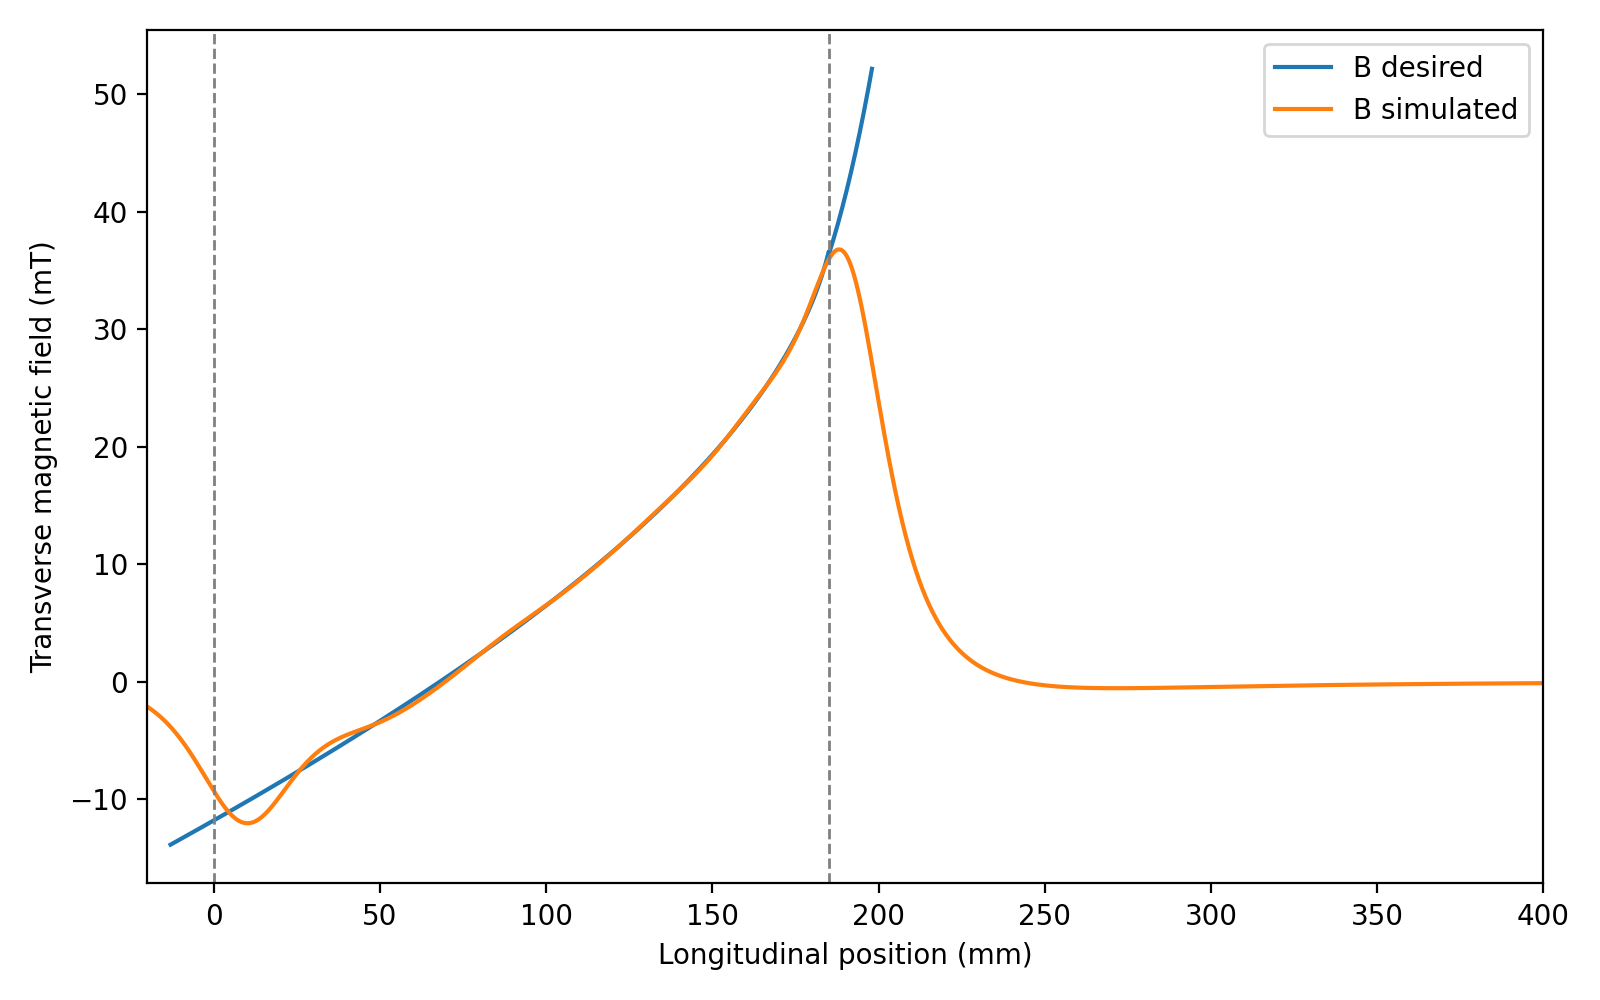

The data file committed next to this chart (first rows):
z_mm, B_target_mT, B_sim_mT, residual_mT, in_active_0_185mm
-13.0, -13.88, -3.857, 10.02, False
-12.67, -13.83, -3.961, 9.869, False
-12.34, -13.78, -4.067, 9.712, False
-12.01, -13.73, -4.175, 9.552, False
-11.68, -13.67, -4.285, 9.389, False
-11.35, -13.62, -4.398, 9.225, False
-11.02, -13.57, -4.513, 9.058, False
-10.69, -13.52, -4.63, 8.889, False
-10.36, -13.47, -4.75, 8.717, False
-10.03, -13.42, -4.871, 8.544, False
-9.703, -13.36, -4.995, 8.368, False
-9.373, -13.31, -5.121, 8.19, False
-9.044, -13.26, -5.25, 8.009, False
-8.714, -13.21, -5.38, 7.827, False
-8.384, -13.15, -5.512, 7.642, False
-8.055, -13.1, -5.647, 7.456, False
-7.725, -13.05, -5.783, 7.267, False
-7.395, -13, -5.922, 7.076, False
-7.066, -12.95, -6.062, 6.884, False
-6.736, -12.89, -6.204, 6.69, False
-6.406, -12.84, -6.348, 6.494, False
-6.077, -12.79, -6.493, 6.296, False
-5.747, -12.74, -6.64, 6.096, False
-5.417, -12.68, -6.788, 5.896, False
-5.088, -12.63, -6.938, 5.693, False
-4.758, -12.58, -7.089, 5.49, False
-4.428, -12.53, -7.241, 5.285, False
-4.098, -12.47, -7.394, 5.08, False
-3.769, -12.42, -7.548, 4.873, False
-3.439, -12.37, -7.703, 4.666, False
-3.109, -12.32, -7.858, 4.459, False
-2.78, -12.26, -8.013, 4.25, False
-2.45, -12.21, -8.169, 4.042, False
-2.12, -12.16, -8.325, 3.834, False
-1.791, -12.11, -8.48, 3.626, False
-1.461, -12.05, -8.635, 3.418, False
-1.131, -12, -8.79, 3.21, False
-0.8016, -11.95, -8.943, 3.004, False
-0.4719, -11.89, -9.096, 2.798, False
-0.1422, -11.84, -9.247, 2.594, False
0.0, -11.82, -9.312, 2.506, True
0.1875, -11.79, -9.397, 2.391, True
0.5172, -11.74, -9.546, 2.19, True
0.8469, -11.68, -9.692, 1.991, True
1.177, -11.63, -9.836, 1.794, True
1.506, -11.58, -9.978, 1.599, True
1.836, -11.52, -10.12, 1.407, True
2.166, -11.47, -10.25, 1.218, True
2.495, -11.42, -10.39, 1.032, True
2.825, -11.36, -10.51, 0.8492, True
3.155, -11.31, -10.64, 0.6703, True
3.484, -11.26, -10.76, 0.4953, True
3.814, -11.2, -10.88, 0.3244, True
4.144, -11.15, -10.99, 0.158, True
4.473, -11.1, -11.1, -0.00388, True
4.803, -11.04, -11.21, -0.1609, True
5.133, -10.99, -11.3, -0.3129, True
5.463, -10.94, -11.4, -0.4596, True
5.792, -10.88, -11.48, -0.6008, True
6.122, -10.83, -11.57, -0.7364, True
... 583 more rows
